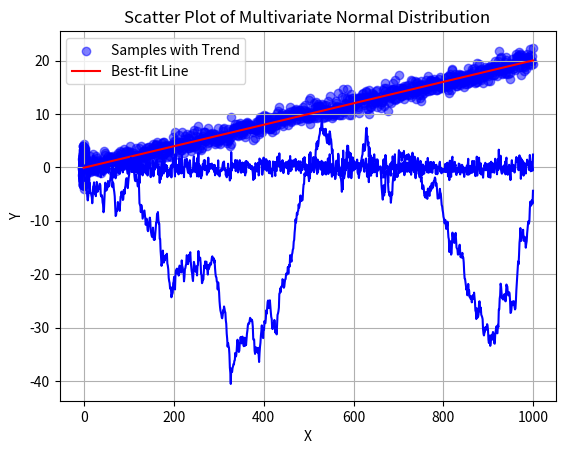

This chart was generated by the following Python code: (Note: this script raises an exception after producing the figure.)
import numpy as np
import matplotlib.pyplot as plt
from scipy import stats

# Generate 1000 samples from standard normal distribution
samples = np.random.normal(loc=0, scale=1, size=1000)

# Create time indices
time_indices = np.arange(1000)

# Plot time series
plt.plot(time_indices, samples, color='blue')
plt.title('Time Series of Standard Normal Distribution')
plt.xlabel('Time')
plt.ylabel('Value')
plt.grid(True)
plt.show()

# Plot histogram
plt.hist(samples, bins=30, density=True, color='skyblue', edgecolor='black')
plt.title('Histogram of Standard Normal Distribution')
plt.xlabel('Value')
plt.ylabel('Frequency')
plt.grid(True)
plt.show()

# Adding a linear trend to the samples
trend = 0.02 * time_indices  # Adjust the slope for the trend
samples_with_trend = samples + trend

# Plot scatter plot of the time series with trend
plt.scatter(time_indices, samples_with_trend, color='blue', alpha=0.5, label='Samples with Trend')

# Find and plot the best-fit line
slope, intercept, r_value, p_value, std_err = stats.linregress(time_indices, samples_with_trend)
best_fit_line = slope * time_indices + intercept
plt.plot(time_indices, best_fit_line, color='red', label='Best-fit Line')

plt.title('Time Series with Trend and Best-fit Line')
plt.xlabel('Time')
plt.ylabel('Value')
plt.legend()
plt.grid(True)
plt.show()

# Apply cumulative sum
cumulative_sum = np.cumsum(samples)

# Plot the cumulative sum
plt.plot(cumulative_sum, color='blue')
plt.title('Cumulative Sum of Standard Normal Distribution')
plt.xlabel('Time')
plt.ylabel('Cumulative Sum')
plt.grid(True)
plt.show()


# Mean vector and covariance matrix for multivariate normal distribution
mean = [0, 0]  # mean vector
covariance_matrix = [[1, -0.5], [0.5, 2]]  # covariance matrix

# Generate 1000 samples from multivariate normal distribution
samples = np.random.multivariate_normal(mean, covariance_matrix, size=1000)

# Extract x and y coordinates
x = samples[:, 0]
y = samples[:, 1]

# Plot the samples
plt.scatter(x, y, color='blue', alpha=0.5)
plt.title('Scatter Plot of Multivariate Normal Distribution')
plt.xlabel('X')
plt.ylabel('Y')
plt.grid(True)
plt.show()

# Calculate sample mean
sample_mean = np.mean(samples, axis=0)

# Calculate sample covariance
sample_covariance = np.cov(samples, rowvar=False)

print("Sample Mean:")
print(sample_mean)

print("\nSample Covariance Matrix:")
print(sample_covariance)

# Calculate sample mean
sample_mean = np.sum(samples, axis=0) / len(samples)

# Calculate sample covariance
centered_samples = samples - sample_mean
sample_covariance = np.dot(centered_samples.T, centered_samples) / (len(samples) - 1)

print("Sample Mean:")
print(sample_mean)

print("\nSample Covariance Matrix:")
print(sample_covariance)

import matplotlib.pyplot as plt
import yfinance as yf

# Define the tickers
tickers = ['CSCO', 'ALRM', 'SWKS', 'HON', 'JCI']

# Download historical data
# data = yf.download(tickers, start='2020-01-01', end='2024-01-01')['Adj Close']
data = yf.download(tickers, start='2018-01-01', end='2023-12-31')

df = data.xs('CSCO', level=1, axis=1)

data.isna().sum()

df[ df['Adj Close'].isna() ]

# Plotting the data
plt.figure(figsize=(14, 7))
for ticker in tickers:
    plt.plot(data['Adj Close'][ticker], label=ticker)

plt.title('S&P 500 vs DOW vs NASDAQ')
plt.xlabel('Date')
plt.ylabel('Adjusted Close Price')
plt.legend()
plt.grid(True)
plt.show()

import numpy as np
import matplotlib.pyplot as plt
from scipy.stats import t, norm, skewnorm

# Parameters
df = 3  # degrees of freedom for t-distribution
alpha_left = -5  # left skewness parameter
alpha_right = 5  # right skewness parameter

# Generate data
x = np.linspace(-10, 10, 1000)
t_dist = t.pdf(x, df)
norm_dist = norm.pdf(x)
skew_left_dist = skewnorm.pdf(x, alpha_left)
skew_right_dist = skewnorm.pdf(x, alpha_right)

# Plot distributions
plt.figure(figsize=(10, 6))

# Thick Tails (t-distribution)
plt.plot(x, t_dist, label='Thick Tails (t-distribution)', color='blue')

# Thin Tails (normal distribution)
plt.plot(x, norm_dist, label='Thin Tails (normal distribution)', color='red')

# Left Skewed Distribution
plt.plot(x, skew_left_dist, label='Left Skewed', color='green', linestyle='--')

# Right Skewed Distribution
plt.plot(x, skew_right_dist, label='Right Skewed', color='purple', linestyle='--')

plt.title('Comparison of Different Tail Behaviors')
plt.xlabel('x')
plt.ylabel('Density')
plt.legend()
plt.grid(True)
plt.show()


import numpy as np
import matplotlib.pyplot as plt
from scipy.stats import t, norm, skewnorm, probplot

# Parameters
df = 3  # degrees of freedom for t-distribution
alpha_left = -5  # left skewness parameter
alpha_right = 5  # right skewness parameter

# Generate data
x = np.linspace(-10, 10, 1000)
t_dist = t.rvs(df, size=1000)
norm_dist = norm.rvs(size=1000)
skew_left_dist = skewnorm.rvs(alpha_left, size=1000)
skew_right_dist = skewnorm.rvs(alpha_right, size=1000)

# Create QQ plots
fig, axs = plt.subplots(2, 2, figsize=(12, 12))

# QQ plot for t-distribution
probplot(t_dist, dist="t", sparams=(df,), plot=axs[0, 0])
axs[0, 0].set_title('QQ Plot for t-distribution')

# QQ plot for normal distribution
probplot(norm_dist, dist="norm", plot=axs[0, 1])
axs[0, 1].set_title('QQ Plot for Normal distribution')

# QQ plot for left skewed distribution
probplot(skew_left_dist, dist="norm", plot=axs[1, 0])
axs[1, 0].set_title('QQ Plot for Left Skewed distribution')

# QQ plot for right skewed distribution
probplot(skew_right_dist, dist="norm", plot=axs[1, 1])
axs[1, 1].set_title('QQ Plot for Right Skewed distribution')

plt.tight_layout()
plt.show()

import matplotlib.pyplot as plt
import numpy as np


def qqplot(data1, data2, label1="data1", label2="data2", title="QQ Plot"):
    """
    Generates a QQ plot comparing two datasets.

    Args:
        data1 (list or np.array): The first dataset.
        data2 (list or np.array): The second dataset.
        label1 (str, optional): The label for the first dataset. Defaults to "data1".
        label2 (str, optional): The label for the second dataset. Defaults to "data2".
        title (str, optional): The title of the plot. Defaults to "QQ Plot".
    """

    quantiles1 = np.quantile(data1, np.linspace(0, 1, 100))
    quantiles2 = np.quantile(data2, np.linspace(0, 1, 100))

    quantiles1.sort()
    quantiles2.sort()

    plt.plot(quantiles1, quantiles2, "o", markersize=5, label=label1)
    plt.plot(quantiles1, quantiles1, "-", label="Reference")
    plt.xlabel("Quantiles of " + label1)
    plt.ylabel("Quantiles of " + label2)
    plt.title(title)
    plt.grid(True)
    plt.legend()
    plt.show()


# Simulate data with thin tails
data1_thin = np.random.normal(loc=0, scale=1, size=1000)
data2_thin = np.random.uniform(low=-1, high=1, size=1000)

# Simulate data with thick tails
data1_thick = np.random.power(2, size=1000)
data2_thick = np.random.laplace(loc=0, scale=1 / np.sqrt(2), size=1000)

# Generate QQ plots
qqplot(data1_thin, data2_thin, label1="Thin-tailed data1", label2="Thin-tailed data2", title="QQ Plot of Thin-tailed Distributions")
qqplot(data1_thick, data2_thick, label1="Thick-tailed data1", label2="Thick-tailed data2", title="QQ Plot of Thick-tailed Distributions")

# Importing necessary libraries
import numpy as np
import matplotlib.pyplot as plt

# Setting parameters
np.random.seed(0)
num_periods = 1000
mean_return = 0.0006
std_dev = 0.02

# Simulating random walk
returns = np.random.normal(mean_return, std_dev, num_periods)
prices = np.cumsum(returns)

# Plotting random walk
plt.figure(figsize=(10, 6))
plt.plot(prices, color='red')
plt.title('Random Walk Simulation')
plt.xlabel('Time Period')
plt.ylabel('Price')
plt.grid(True)
plt.show()


import numpy as np

def generate_log_returns(num_days, mu, sigma):
    np.random.seed(0)
    return np.random.normal(mu, sigma, num_days)

def simple_moving_average(data, window_size):
    sma = np.convolve(data, np.ones(window_size), 'valid') / window_size
    return sma

# Parameters
num_days = 100
mu = 0.001  # mean of the log returns
sigma = 0.02  # standard deviation of the log returns
window_size = 10  # size of the moving average window

# Generate log returns
log_returns = generate_log_returns(num_days, mu, sigma)

# Calculate Simple Moving Average
sma = simple_moving_average(log_returns, window_size)

print("Log Returns:")
print(log_returns)
print("\nSimple Moving Average with window size", window_size, ":")
print(sma)


import matplotlib.pyplot as plt

# Plotting
plt.figure(figsize=(12, 6))
plt.plot(log_returns, label='Log Returns', color='blue')
plt.plot(range(window_size - 1, num_days), sma, label=f'SMA ({window_size} days)', color='red', linestyle='--')
plt.title('Log Returns and Simple Moving Average')
plt.xlabel('Day')
plt.ylabel('Log Returns / SMA')
plt.legend()
plt.grid(True)
plt.show()

import numpy as np

def convolve(input_array, kernel, mode='full'):
    if mode not in ['full', 'valid', 'same']:
        raise ValueError("Invalid mode. Mode must be one of 'full', 'valid', or 'same'.")

    input_shape = np.array(input_array.shape)
    kernel_shape = np.array(kernel.shape)

    if mode == 'full':
        output_shape = input_shape + kernel_shape - 1
        pad_width = [(kernel_shape[i] - 1, 0) for i in range(len(kernel_shape))]
        padded_input = np.pad(input_array, pad_width, mode='constant')
    elif mode == 'valid':
        output_shape = np.maximum(input_shape - kernel_shape + 1, 0)
        padded_input = input_array
    elif mode == 'same':
        output_shape = input_shape
        pad_width = [(kernel_shape[i] - 1, kernel_shape[i] - 1) for i in range(len(kernel_shape))]
        padded_input = np.pad(input_array, pad_width, mode='constant')

    output_array = np.zeros(output_shape)

    for i in range(output_shape[0]):
        for j in range(output_shape[1]):
            output_array[i, j] = np.sum(padded_input[i:i+kernel_shape[0], j:j+kernel_shape[1]] * kernel)

    return output_array

# Example usage:
input_array = np.array([[1, 2, 3],
                        [4, 5, 6],
                        [7, 8, 9]])

kernel = np.array([[1, 0],
                   [0, 1]])

print("Input Array:")
print(input_array)

print("\nKernel:")
print(kernel)

print("\nConvolution (Full):")
print(convolve(input_array, kernel, mode='full'))

print("\nConvolution (Valid):")
print(convolve(input_array, kernel, mode='valid'))

print("\nConvolution (Same):")
print(convolve(input_array, kernel, mode='same'))


import numpy as np
import matplotlib.pyplot as plt

# Parameters
num_periods = 100
mu = 0.001  # average return
sigma = 0.02  # volatility
alpha = 0.1  # smoothing factor for EWMA

# Generate random stock returns
returns = np.random.normal(mu, sigma, num_periods)

# Calculate cumulative returns (random walk)
cumulative_returns = np.cumprod(1 + returns)  # Cumulative product of (1 + returns)

# Apply Exponentially Weighted Moving Average (EWMA)
ewma = np.zeros_like(cumulative_returns)
ewma[0] = cumulative_returns[0]  # Initial value is the same as the first observation

for t in range(1, len(cumulative_returns)):
    ewma[t] = (1 - alpha) * ewma[t - 1] + alpha * cumulative_returns[t]

# Plot the simulated returns and EWMA
plt.figure(figsize=(10, 6))
plt.plot(cumulative_returns, color='blue', label='Cumulative Returns')
plt.plot(ewma, color='red', label='EWMA')
plt.title('Simulated Stock Returns with EWMA')
plt.xlabel('Time Period')
plt.ylabel('Value')
plt.legend()
plt.grid(True)
plt.show()

import numpy as np
import matplotlib.pyplot as plt
from statsmodels.tsa.holtwinters import Holt

# Set random seed for reproducibility
np.random.seed(0)

# Generate time series data with trend
n_obs = 100
time = np.arange(n_obs)
trend = 0.5 * time  # Simulated linear trend
noise = np.random.normal(loc=0, scale=5, size=n_obs)  # Simulated noise
data = trend + noise

# Fit Holt's linear trend model
model = Holt(data)
fit = model.fit()

# Forecast future values
forecast_values = fit.forecast(steps=10)

# Plot the original data, fitted trend, and forecast
plt.figure(figsize=(10, 6))
plt.plot(time, data, label='Original Data')
plt.plot(time, fit.fittedvalues, color='orange', label='Fitted Trend')
plt.plot(np.arange(n_obs, n_obs + 10), forecast_values, color='red', label='Forecast')
plt.title("Holt's Linear Trend Model Simulation")
plt.xlabel('Time')
plt.ylabel('Value')
plt.legend()
plt.grid(True)
plt.show()

import numpy as np
import pandas as pd
import matplotlib.pyplot as plt
from statsmodels.tsa.holtwinters import ExponentialSmoothing

# Generate some sample data
np.random.seed(0)
index = pd.date_range(start='2023-01-01', end='2024-12-31', freq='D')
data = np.random.normal(loc=100, scale=20, size=len(index))
ts_data = pd.Series(data, index=index)

# Perform Holt-Winters forecasting
model = ExponentialSmoothing(ts_data, trend='add', seasonal='add', seasonal_periods=365)
fit_model = model.fit()

# Forecast for the next year
forecast = fit_model.forecast(steps=365)

# Plot the original data and forecast
plt.figure(figsize=(12, 6))
plt.plot(ts_data, label='Actual Data')
plt.plot(fit_model.fittedvalues, label='Fitted Values', color='green')
plt.plot(forecast, label='Forecast', color='red')
plt.title('Holt-Winters Forecasting')
plt.xlabel('Date')
plt.ylabel('Value')
plt.legend()
plt.show()

import numpy as np
import pandas as pd
import matplotlib.pyplot as plt
from statsmodels.tsa.arima.model import ARIMA
from statsmodels.graphics.tsaplots import plot_acf, plot_pacf

# Generate or load your time series data
# For example, you can load data from a CSV file or generate synthetic data

# Assuming you have a pandas DataFrame with a 'date' index and a 'value' column
# For demonstration purposes, let's create a synthetic time series
date_range = pd.date_range(start='2020-01-01', end='2021-12-31', freq='D')
values = np.random.randn(len(date_range)).cumsum()
data = pd.DataFrame({'date': date_range, 'value': values})
data.set_index('date', inplace=True)

# Visualize the time series
data['value'].plot(figsize=(12, 6))
plt.title('Time Series Data')
plt.xlabel('Date')
plt.ylabel('Value')
plt.show()

# Plot ACF and PACF to determine ARIMA parameters
plot_acf(data['value'], lags=20)
plt.title('Autocorrelation Function (ACF)')
plt.xlabel('Lag')
plt.ylabel('Autocorrelation')
plt.show()

plot_pacf(data['value'], lags=20)
plt.title('Partial Autocorrelation Function (PACF)')
plt.xlabel('Lag')
plt.ylabel('Partial Autocorrelation')
plt.show()

# Fit ARIMA model
# Determine the appropriate values for p, d, and q based on ACF and PACF plots
p = 1  # AR order
d = 1  # differencing
q = 1  # MA order

# Instantiate and fit the ARIMA model
model = ARIMA(data['value'], order=(p, d, q))
results = model.fit()

# Summary of the model
print(results.summary())

# Plot residuals
residuals = pd.Series(results.resid)
residuals.plot(figsize=(12, 6))
plt.title('Residuals of ARIMA Model')
plt.xlabel('Date')
plt.ylabel('Residuals')
plt.show()

# Make predictions
start_date = '2022-01-01'
end_date = '2022-12-31'
forecast = results.predict(start=start_date, end=end_date, dynamic=True)

# Visualize actual vs. predicted values
plt.figure(figsize=(12, 6))
plt.plot(data['value'], label='Actual')
plt.plot(forecast, color='red', label='Predicted')
plt.title('Actual vs. Predicted Values')
plt.xlabel('Date')
plt.ylabel('Value')
plt.legend()
plt.show()
